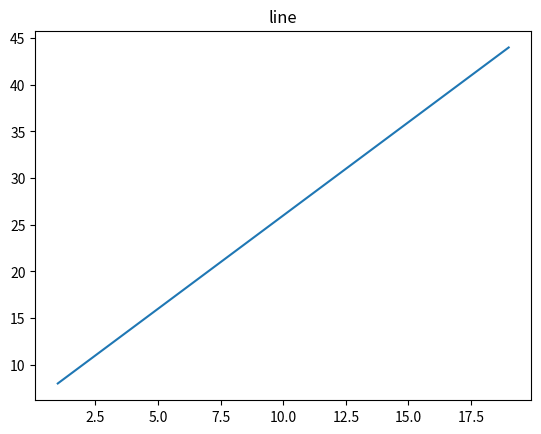

Python code for this plot:
import numpy as np
from matplotlib import pyplot as plt


x = np.arange( 1, 20)
y = 2 * x + 6
plt.title("line")
plt.plot(x , y)
plt.show()




